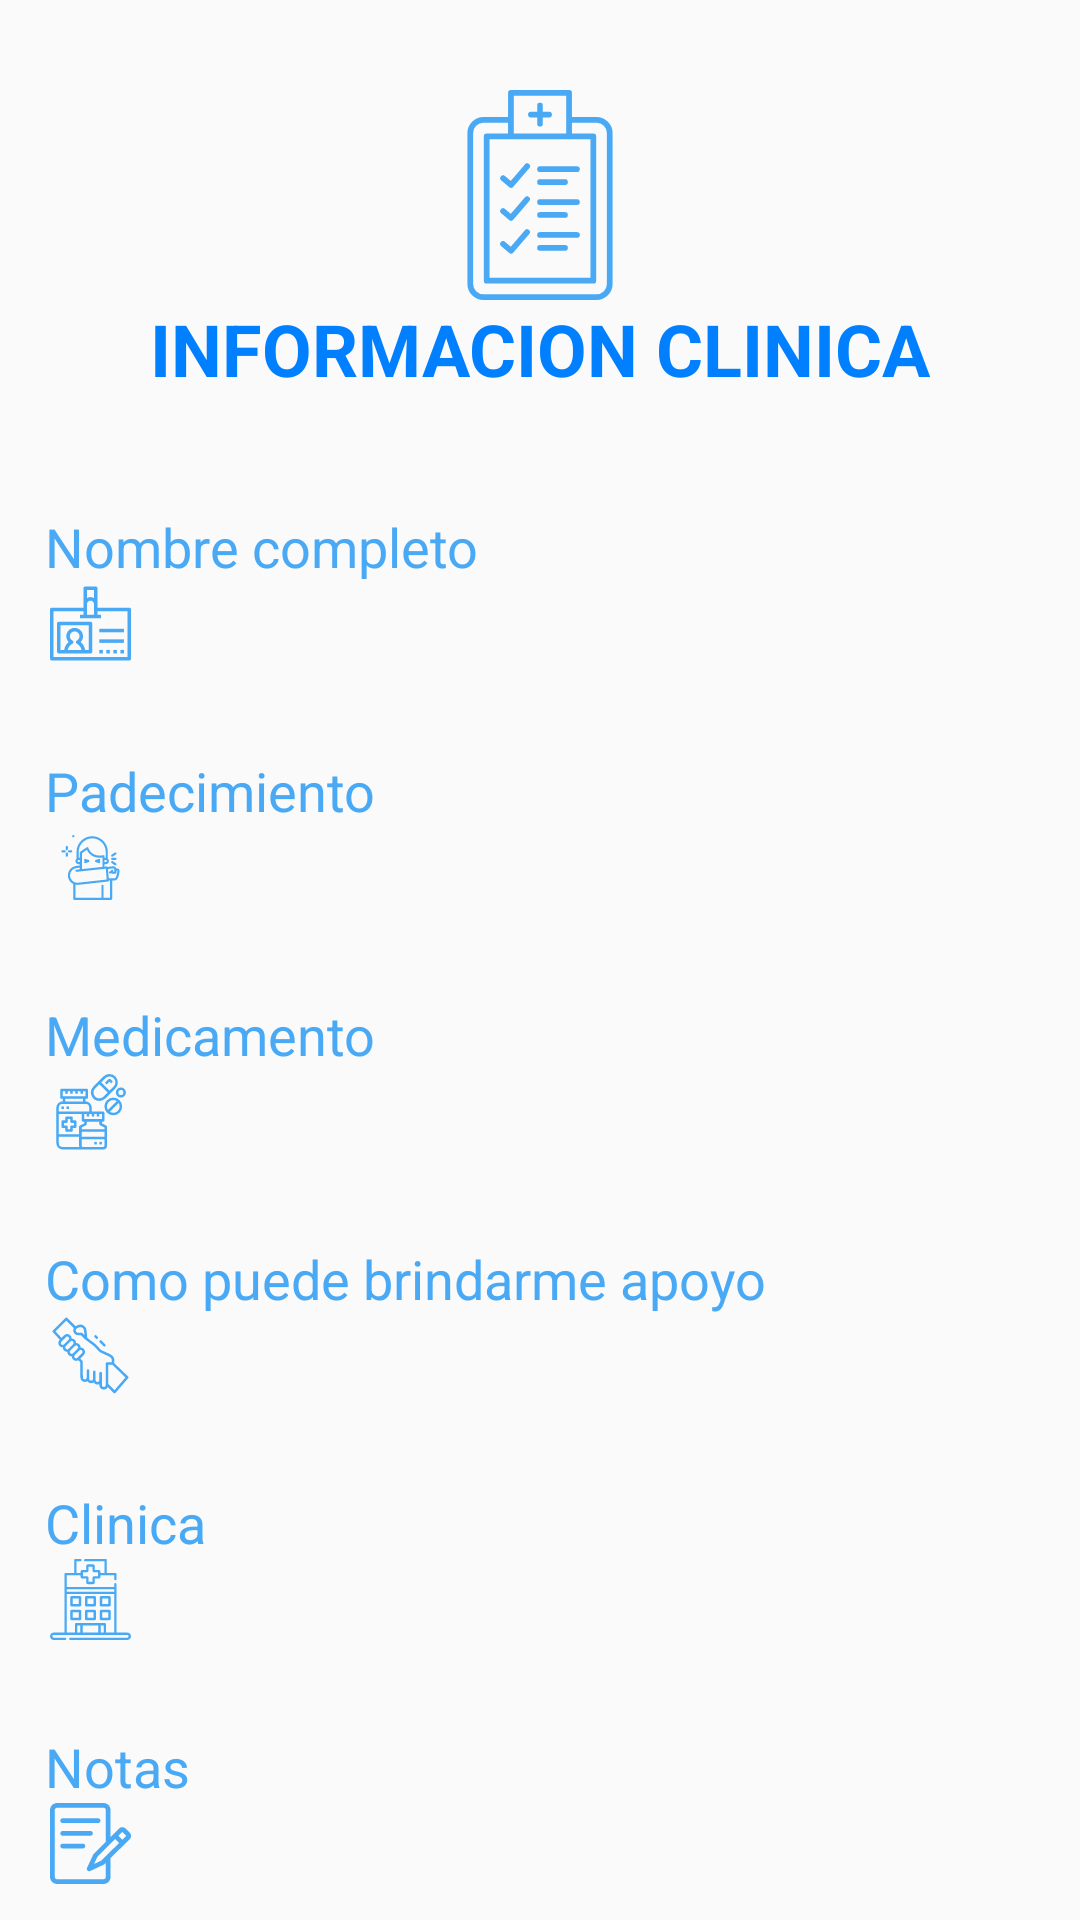

Layout XML and referenced resources for this Android screen:
<!-- AndroidManifest.xml: application theme AppTheme -->
<!-- res/layout/fragment_pantalla_mostrar_datos.xml -->
<?xml version="1.0" encoding="utf-8"?>
<FrameLayout xmlns:android="http://schemas.android.com/apk/res/android"
    xmlns:app="http://schemas.android.com/apk/res-auto"
    xmlns:tools="http://schemas.android.com/tools"
    android:layout_width="match_parent"
    android:layout_height="match_parent"
    tools:context=".pantallaMostrarDatos">

    <RelativeLayout
        android:layout_width="match_parent"
        android:layout_height="match_parent"
        android:orientation="vertical"
        android:paddingLeft="15dp"
        android:paddingRight="15dp" >

        <androidx.constraintlayout.widget.ConstraintLayout
            android:layout_width="match_parent"
            android:layout_height="wrap_content">

            <ImageView
                android:layout_marginTop="30dp"
                android:layout_width="match_parent"
                android:layout_height="70dp"
                android:src="@drawable/ic_reporte_de_salud"
                android:tint="@color/color"
                app:layout_constraintBottom_toBottomOf="parent"
                app:layout_constraintEnd_toEndOf="parent"
                app:layout_constraintStart_toStartOf="parent"
                app:layout_constraintTop_toTopOf="parent"
                tools:ignore="MissingConstraints" />
        </androidx.constraintlayout.widget.ConstraintLayout>

        <TextView
            android:id="@+id/textView3"
            android:layout_width="match_parent"
            android:layout_height="wrap_content"
            android:textAlignment="center"
            android:layout_alignParentStart="true"
            android:layout_alignParentTop="true"
            android:layout_alignParentEnd="true"
            android:layout_marginStart="0dp"
            android:layout_marginTop="100dp"
            android:layout_marginEnd="0dp"
            android:text="@string/tvDatosPersonales"
            android:textColor="@color/colorDark"
            android:textSize="@dimen/title_menu"
            android:textStyle="bold" />



        <ScrollView
            android:layout_width="match_parent"
            android:layout_height="wrap_content"
            android:layout_alignParentStart="true"
            android:layout_alignParentTop="true"
            android:layout_alignParentEnd="true"
            android:layout_marginStart="0dp"
            android:layout_marginTop="150dp"
            android:layout_marginEnd="0dp"
            android:layout_marginBottom="5dp"
            android:scrollbars="none">

            <LinearLayout
                android:layout_width="match_parent"
                android:layout_height="wrap_content"
                android:orientation="vertical">

                <TextView
                    android:id="@+id/textView4"
                    android:layout_weight="1"
                    android:layout_width="match_parent"
                    android:layout_height="wrap_content"
                    android:text="@string/tvNombre"
                    android:textColor="@color/color"
                    android:layout_marginTop="20dp"
                    android:textSize="@dimen/title_menu_i_i" />


                <LinearLayout
                    android:id="@+id/linearLayout"
                    android:layout_width="match_parent"
                    android:layout_height="wrap_content"
                    android:orientation="horizontal"
                    android:weightSum="2"

                    tools:ignore="MissingConstraints">

                    <ImageView
                        android:id="@+id/imageView9"
                        android:layout_width="60dp"
                        android:layout_height="match_parent"
                        android:tint="@color/color"
                        android:layout_weight="1"
                        android:src="@drawable/ic_carnet_de_identidad" />

                    <TextView
                        android:id="@+id/tvNombreC"
                        android:layout_width="match_parent"
                        android:layout_height="wrap_content"
                        android:paddingLeft="5dp"
                        android:layout_weight="1"
                        android:textColor="@color/colorDark"
                        android:textSize="@dimen/title_menu_i" />

                </LinearLayout>




                <TextView
                    android:id="@+id/textView6"
                    android:layout_width="match_parent"
                    android:layout_height="wrap_content"
                    android:layout_weight="1"
                    android:text="Padecimiento"
                    android:textColor="@color/color"
                    android:layout_marginTop="30dp"
                    android:textSize="@dimen/title_menu_i_i" />

                <LinearLayout
                    android:layout_width="match_parent"
                    android:layout_height="wrap_content"
                    android:orientation="horizontal"
                    android:weightSum="2"
                    tools:ignore="MissingConstraints">

                    <ImageView
                        android:layout_width="60dp"
                        android:layout_height="match_parent"
                        android:tint="@color/color"
                        android:layout_weight="1"
                        android:src="@drawable/ic_padecimiento" />

                    <TextView
                        android:id="@+id/tvPadecimiento"
                        android:layout_width="match_parent"
                        android:layout_height="wrap_content"
                        android:paddingLeft="5dp"
                        android:layout_weight="1"
                        android:textColor="@color/colorDark"
                        android:textSize="@dimen/title_menu_i" />

                </LinearLayout>




                <TextView
                    android:id="@+id/textView8"
                    android:layout_width="match_parent"
                    android:layout_height="wrap_content"
                    android:text="Medicamento"
                    android:textColor="@color/color"
                    android:layout_marginTop="30dp"
                    android:textSize="@dimen/title_menu_i_i" />

                <LinearLayout
                    android:layout_width="match_parent"
                    android:layout_height="wrap_content"
                    android:orientation="horizontal"
                    android:weightSum="2"

                    tools:ignore="MissingConstraints">

                    <ImageView
                        android:layout_width="60dp"
                        android:layout_height="match_parent"
                        android:tint="@color/color"
                        android:layout_weight="1"
                        android:src="@drawable/ic_medicamento" />

                    <TextView
                        android:id="@+id/tvMedicamento"
                        android:layout_width="match_parent"
                        android:layout_height="wrap_content"
                        android:layout_weight="1"
                        android:paddingLeft="5dp"
                        android:textColor="@color/colorDark"
                        android:textSize="@dimen/title_menu_i" />

                </LinearLayout>



                <TextView
                    android:id="@+id/textView10"
                    android:layout_width="match_parent"
                    android:layout_height="wrap_content"
                    android:text="Como puede brindarme apoyo"
                    android:textColor="@color/color"
                    android:layout_marginTop="30dp"
                    android:textSize="@dimen/title_menu_i_i" />

                <LinearLayout
                    android:layout_width="match_parent"
                    android:layout_height="wrap_content"
                    android:orientation="horizontal"
                    android:weightSum="2"
                    tools:ignore="MissingConstraints">

                    <ImageView
                        android:layout_width="60dp"
                        android:layout_height="match_parent"
                        android:tint="@color/color"
                        android:layout_weight="1"
                        android:src="@drawable/ic_como_apoyar" />

                    <TextView
                        android:id="@+id/tvIndicaciones"
                        android:layout_width="match_parent"
                        android:layout_height="wrap_content"
                        android:paddingLeft="5dp"
                        android:layout_weight="1"
                        android:textColor="@color/colorDark"
                        android:textSize="@dimen/title_menu_i" />

                </LinearLayout>



                <TextView
                    android:id="@+id/textView12"
                    android:layout_width="match_parent"
                    android:layout_height="wrap_content"
                    android:text="Clinica "
                    android:textColor="@color/color"
                    android:layout_marginTop="30dp"
                    android:textSize="@dimen/title_menu_i_i" />

                <LinearLayout
                    android:layout_width="match_parent"
                    android:layout_height="wrap_content"
                    android:orientation="horizontal"
                    android:weightSum="2"
                    tools:ignore="MissingConstraints">

                    <ImageView
                        android:layout_width="60dp"
                        android:layout_height="match_parent"
                        android:tint="@color/color"
                        android:layout_weight="1"
                        android:src="@drawable/ic_clinica" />

                    <TextView
                        android:id="@+id/tvClinica"
                        android:layout_width="match_parent"
                        android:layout_height="wrap_content"
                        android:paddingLeft="5dp"
                        android:layout_weight="1"
                        android:textColor="@color/colorDark"
                        android:textSize="@dimen/title_menu_i" />

                </LinearLayout>




                <TextView
                    android:id="@+id/textView"
                    android:layout_width="match_parent"
                    android:layout_height="wrap_content"
                    android:text="Notas"
                    android:textColor="@color/color"
                    android:layout_marginTop="30dp"
                    android:textSize="@dimen/title_menu_i_i" />

                <LinearLayout
                    android:layout_width="match_parent"
                    android:layout_height="wrap_content"
                    android:orientation="horizontal"
                    android:weightSum="2"
                    android:layout_marginBottom="10dp"
                    tools:ignore="MissingConstraints">

                    <ImageView
                        android:layout_width="60dp"
                        android:layout_height="match_parent"
                        android:tint="@color/color"
                        android:layout_weight="1"
                        android:src="@drawable/ic_nota" />

                    <TextView
                        android:id="@+id/tvNotas"
                        android:layout_width="match_parent"
                        android:layout_height="wrap_content"
                        android:paddingLeft="5dp"
                        android:layout_weight="1"
                        android:textColor="@color/colorDark"
                        android:textSize="@dimen/title_menu_i" />
                </LinearLayout>

            </LinearLayout>
        </ScrollView>
    </RelativeLayout>
</FrameLayout>
<!-- resources referenced by this layout -->
<resources>
  <color name="color">#49A9F4</color>
  <color name="colorDark">#0080ff</color>
  <dimen name="title_menu">24dp</dimen>
  <dimen name="title_menu_i">20dp</dimen>
  <dimen name="title_menu_i_i">18dp</dimen>
  <!-- drawable ic_carnet_de_identidad: vector/xml drawable (drawable, 2071 chars, omitted) -->
  <!-- drawable ic_clinica: vector/xml drawable (drawable, 3211 chars, omitted) -->
  <!-- drawable ic_como_apoyar: vector/xml drawable (drawable, 3085 chars, omitted) -->
  <!-- drawable ic_medicamento: vector/xml drawable (drawable, 2610 chars, omitted) -->
  <!-- drawable ic_nota (drawable) -->
  <vector xmlns:android="http://schemas.android.com/apk/res/android"
      android:width="512dp"
      android:height="512dp"
      android:viewportWidth="512"
      android:viewportHeight="512">
    <path
        android:fillColor="#FF000000"
        android:pathData="m503.22,186.828 l-25.041,-25.041c-11.697,-11.698 -30.729,-11.696 -42.427,0l-52.745,52.745v-169.532c0,-24.813 -20.187,-45 -45,-45h-293c-24.813,0 -45,20.187 -45,45v422c0,24.813 20.187,45 45,45h293c24.813,0 45,-20.187 45,-45v-119.033l120.213,-118.712c11.697,-11.697 11.697,-30.73 0,-42.427zM323.821,364.251 L278.699,385.309 299.736,340.231 411.711,228.256 436.468,253.012zM353.007,467c0,8.271 -6.729,15 -15,15h-293c-8.271,0 -15,-6.729 -15,-15v-422c0,-8.271 6.729,-15 15,-15h293c8.271,0 15,6.729 15,15v199.532c-83.179,83.179 -77.747,77.203 -79.34,80.616l-39.598,84.854c-2.667,5.717 -1.474,12.49 2.986,16.95 4.46,4.461 11.236,5.653 16.95,2.986l84.854,-39.599c3.111,-1.452 3.623,-2.354 14.148,-12.748zM457.813,231.933 L432.923,207.043 456.966,183 481.999,208.049z"/>
    <path
        android:fillColor="#FF000000"
        android:pathData="m80.007,127h224c8.284,0 15,-6.716 15,-15s-6.716,-15 -15,-15h-224c-8.284,0 -15,6.716 -15,15s6.716,15 15,15z"/>
    <path
        android:fillColor="#FF000000"
        android:pathData="m80.007,207h176c8.284,0 15,-6.716 15,-15s-6.716,-15 -15,-15h-176c-8.284,0 -15,6.716 -15,15s6.716,15 15,15z"/>
    <path
        android:fillColor="#FF000000"
        android:pathData="m208.007,257h-128c-8.284,0 -15,6.716 -15,15s6.716,15 15,15h128c8.284,0 15,-6.716 15,-15s-6.716,-15 -15,-15z"/>
  </vector>
  <!-- drawable ic_padecimiento: vector/xml drawable (drawable, 5282 chars, omitted) -->
  <!-- drawable ic_reporte_de_salud: vector/xml drawable (drawable, 2562 chars, omitted) -->
  <string name="tvDatosPersonales">INFORMACION CLINICA</string>
  <string name="tvNombre">Nombre completo</string>
  <style name="AppTheme" parent="Theme.AppCompat.Light.DarkActionBar">
          
          <item name="colorPrimary">@color/color</item>
          <item name="colorPrimaryDark">@color/colorDark</item>
          <item name="colorAccent">@color/color</item>
      </style>
</resources>
